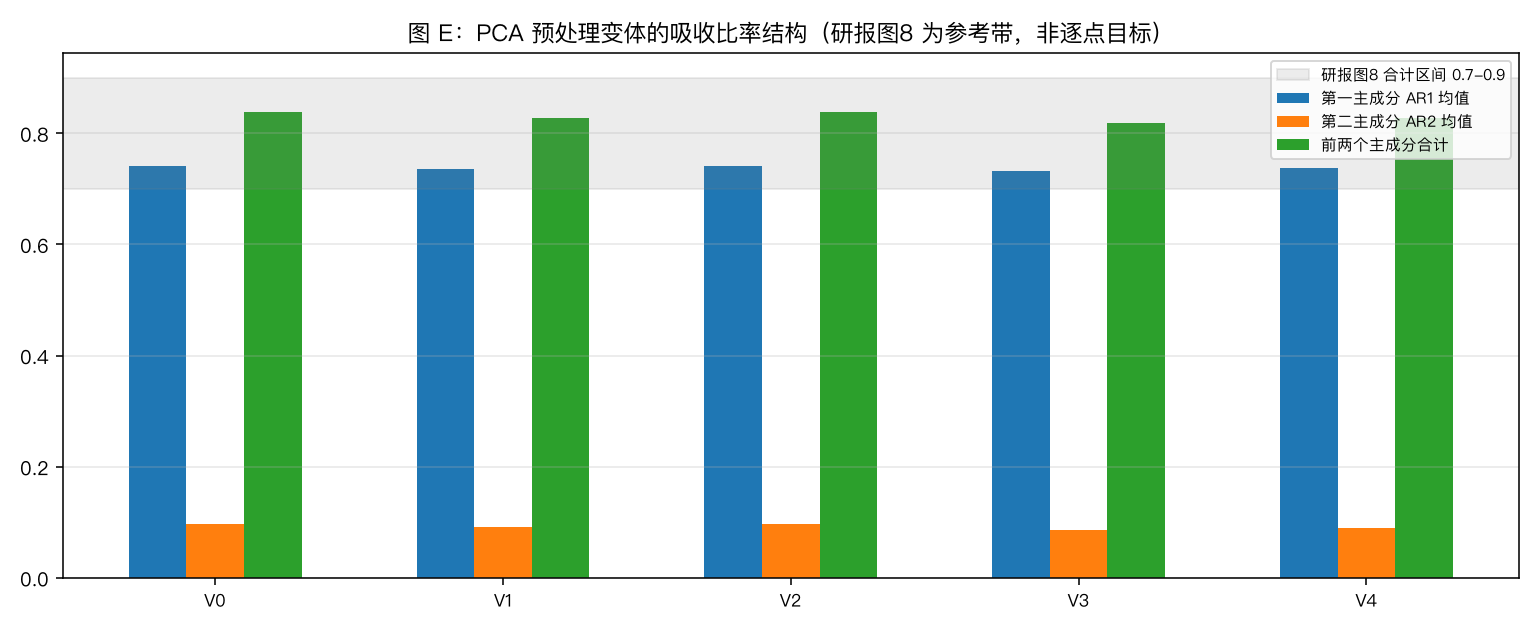

Values plotted in this chart, from the file beside it:
variant, rv, AR1_mean, AR1_p05, AR1_p95, AR2_mean, AR2_p95, AR_total_mean, intersection_empty_share, ann, mdd, vol, calmar
V0_市值×衰减（当前 DEC-003）, R0_剔除本行业（DEC-002）, 0.7407, 0.5718, 0.9362, 0.0977, 0.2054, 0.8385, 0.1913, 0.289, -0.4888, 0.3839, 0.5912
V0_市值×衰减（当前 DEC-003）, R1_全部行业, 0.7407, 0.5718, 0.9362, 0.0977, 0.2054, 0.8385, 0.1913, 0.289, -0.4888, 0.3839, 0.5912
V1_仅衰减, R0_剔除本行业（DEC-002）, 0.7358, 0.55, 0.934, 0.0912, 0.1833, 0.827, 0.287, 0.2742, -0.5633, 0.3845, 0.4868
V1_仅衰减, R1_全部行业, 0.7358, 0.55, 0.934, 0.0912, 0.1833, 0.827, 0.287, 0.2742, -0.5633, 0.3845, 0.4868
V2_仅市值, R0_剔除本行业（DEC-002）, 0.7417, 0.5597, 0.9373, 0.0966, 0.2165, 0.8383, 0.2261, 0.2816, -0.4682, 0.3792, 0.6015
V2_仅市值, R1_全部行业, 0.7417, 0.5597, 0.9373, 0.0966, 0.2165, 0.8383, 0.2261, 0.2816, -0.4682, 0.3792, 0.6015
V3_市值×衰减+等方差标准化, R0_剔除本行业（DEC-002）, 0.7328, 0.5241, 0.9328, 0.0862, 0.1811, 0.8189, 0.3565, 0.2174, -0.5231, 0.376, 0.4156
V3_市值×衰减+等方差标准化, R1_全部行业, 0.7328, 0.5241, 0.9328, 0.0862, 0.1811, 0.8189, 0.3565, 0.2174, -0.5231, 0.376, 0.4156
V4_原始收益（无加权）, R0_剔除本行业（DEC-002）, 0.7373, 0.5456, 0.9333, 0.0896, 0.1835, 0.8269, 0.2348, 0.3155, -0.4709, 0.3825, 0.67
V4_原始收益（无加权）, R1_全部行业, 0.7373, 0.5456, 0.9333, 0.0896, 0.1835, 0.8269, 0.2348, 0.3155, -0.4709, 0.3825, 0.67
